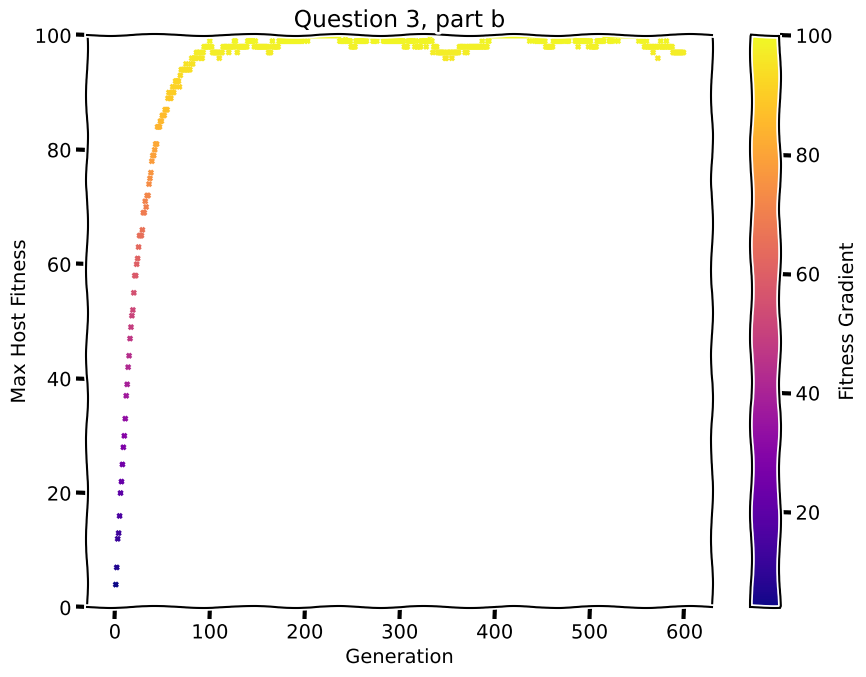

The script that saved this image:
# -*- coding: utf-8 -*-
"""
Created on Tue Sep  1 10:17:54 2020
Updated on Tue Sep 13 12:20:17 2022

@author: sb15704
"""

import random       # we use "seed", "choice", "sample", "randrange", "random", "shuffle"
import statistics   # from statistics we just use "mean", "stdev"
import matplotlib as mpl          
import matplotlib.pyplot as plt   
import textwrap

def set_font_and_size(width=9,height=7):
    mpl.rcParams['font.family'] = ['Humor Sans MPL']  # use the xkcd font with missing characters included
    mpl.rcParams['figure.figsize'] = [width, height] 

def split_title(title):
    return "\n".join(textwrap.wrap(title,32))

# Initialise a GA Population
#   Fill an empty population array with N=pop_size new individuals
#   Each individual is represented by a dictionary with two elements: "fitness" and "solution"
#     each "fitness" is initialised to 0 as the associated solution has not yet been assessed
#     if zeropop is True (which is appropriate if we are replicating Cartlidge & Bullock, 2004)
#       each "solution" is initialised to a string of "0"s from the (binary) alphabet
#     otherwise, if zeropop is False (which is appropriate if we are just running regular evolution):
#       each "solution" gene is initialised to a different random symbol drawn from the (binary) alphabet
def initialise(pop_size, length, alphabet, zeropop=True):

    pop = []

    while len(pop)<pop_size:
        if zeropop:
            pop.append({"fitness":0, "solution":"0"*length})
        else:
            pop.append({"fitness":0, "solution":"".join(random.choice(list(alphabet)) for _ in range(length))})

    return pop


# Apply Virulence Function
#    As per the Cartlidge and Bullock (2004) paper, we can impose a virulence function
#    on parasite fitness, either rewarding or punishing parasites that tend to win more
#    or less games vs. their host opponents.
#    First we normalise all parasite scores by dividing by the current maximum score
#    Then we map each parasite's normalised score (x) through the virulence function
#    which takes a parameter "para_lambda" that can range between 1.0 (maximum virulence)
#    and 0.5 (minimum virulence):
#      fitness = (2*x/par_lambda) - (x^2)/(para_lambda^2)
#    (Note, if all the original fitness values in the parasite population are zero,
#    then we just return them unchanged to avoid a division by zero problem during
#    normalisation.)
def apply_virulence(para_pop, para_lambda):

    max_para_fitness = 0
    for i in range(len(para_pop)):
        if para_pop[i]["fitness"] > max_para_fitness:
            max_para_fitness = para_pop[i]["fitness"]

    if max_para_fitness==0:
        return para_pop

    for i in range(len(para_pop)):
        normalised_score = para_pop[i]["fitness"]/max_para_fitness
        para_pop[i]["fitness"] = (2 * normalised_score / para_lambda) - ( (normalised_score**2)/(para_lambda**2) )

    return para_pop


# Assess the Fitness of Each Individual in the Current Population
#   We assess each individual host against n=num_competitions randomly chosen parasites.
#   i.e., for each of the n rounds of competitions we pair each host with a different random parasite
#   In each competition, we check whether the host or the parasite have more '1's in their solution.
#   Ties are broken in favour of the host. The competition winner gets a point of fitness.
#   Then we normalise each fitness score by dividing by the number of competitions.
#   So each parasite and host have a score between 0 (no wins) and 1 (no losses)
#   If the para_lambda parameter is between 0.5 and 1.0 we apply the virulence
#     function to the parasite fitness scores
#   Finally, we sort each population by fitness with the best solution at the top of the list
def assess(host_pop, para_pop, num_competitions, para_lambda):

    for competition in range(num_competitions):
        order = list(range(len(para_pop)))
        random.shuffle(order)

        for i in range(len(host_pop)):

            host = host_pop[i]
            para = para_pop[order[i]]

            if host["solution"].count("1") >= para["solution"].count("1"):
                host["fitness"]+=1
            else:
                para["fitness"]+=1

    for i in range(len(host_pop)):
        host_pop[i]["fitness"]/=num_competitions
        para_pop[i]["fitness"]/=num_competitions

    if para_lambda and 0.5 <= para_lambda <= 1.0 :
        para_pop = apply_virulence(para_pop, para_lambda)

    return sorted(host_pop, key = lambda i: i["fitness"], reverse=True), sorted(para_pop, key = lambda i: i["fitness"], reverse=True)


# Run Tournament Selection to Pick a Parent (same as code in GA Lab #1)
#   Consider a sample of tournament_size unique individuals
#   Return the solution belonging to the winner (the individual with the highest fitness)
def tournament(pop, tournament_size):

    competitors = random.sample(pop, tournament_size)

    winner = competitors.pop()
    while competitors:
        i = competitors.pop()
        if i["fitness"] > winner["fitness"]:
            winner = i

    return winner["solution"]


# Breed a New Generation of Solutions from the Existing Population
#   Generate N offspring solutions from a population of N individuals
#   Choose each mum with a bias towards those individuals with higher fitness
#   We can do this in a few different ways: here we use tournament selection
#   We don't use elitism and reproduction is asexual - to keep things simple
def breed(pop, tournament_size):

    offspring_pop = []

    while len(offspring_pop)<len(pop):
        mum = tournament(pop, tournament_size)
        offspring_pop.append({"fitness":0, "solution":mum})

    return offspring_pop


# Apply Mutation to the Population of New Offspring
# (Using a 'mutation bias' if one is given)
#   For each symbol in each solution the chance that it is replaced by a new random
#     symbol is set by the mutation_rate parameter.
#   When a symbol is set to be mutated, whether or not there is a *bias* on which
#     new symbol is picked from the alphabet is determined by the bias parameter
#     which is a list the same length as the alphabet.
#   An alphabet of "01" and bias=["0.5", "0.5"] means pick "0" and "1" with equal chance.
#   An alphabet of "01" and bias=["0.2", "0.8"] means pick "1" four times as often as "0".
#   An alphabet of "01" and bias=["0.0", "1.0"] means always pick "1".
#   The default is to implement an equal chance of choosing each symbol in the alphabet.
def mutate(pop, length, mutation_rate, alphabet, bias=None):

    if bias==None:
        bias = [1.0/len(alphabet)]*len(alphabet)

    for i in pop:
        for j in range(length):
            if random.random()<mutation_rate:
                i["solution"] = i["solution"][:j] + random.choices(alphabet,bias)[0] + i["solution"][j+1:]

    return pop


# Write Out a Line of Summary Stats for the Host and Parasite Populations
#   if file is None, we write to the standard out, otherwise we write to the file
#   (In addition to writing out the best solution, its relative fitness and
#   objective fitness, we could write out population statistics for the hosts and
#   for the parasites, and we could also output a measure of population "covergence",
#   e.g., std dev of fitness scores, or the match() between the best solution and
#   the median solution in the pop but that's not implemented here yet.)
def write_fitness(hosts, paras, gen, file=None):

    best_host = hosts[0]
    best_para = paras[0]
    best_host["objective"] = best_host["solution"].count("1")
    best_para["objective"] = best_para["solution"].count("1")
    line1 = "{:4d} host: '{}' ({:.3f}) = {:3d}".format(gen, best_host["solution"], best_host["fitness"], best_host["objective"])
    line2 = "{:4d} para: '{}' ({:.3f}) = {:3d}".format(gen, best_para["solution"], best_para["fitness"], best_para["objective"])

    # host_fitness = [ h["fitness"] for h in hosts ]
    # para_fitness = [ p["fitness"] for p in paras ]
    # line1 += ", max:{:.3f}, min:{:.3f}, mean:{:.3f}".format(max(host_fitness), min(host_fitness), statistics.mean(host_fitness))
    # line2 += ", max:{:.3f}, min:{:.3f}, mean:{:.3f}".format(max(para_fitness), min(host_fitness), statistics.mean(para_fitness))

    if file:
        file.write(line1+"\n")
        file.write(line2+"\n")
    else:
        print(line1)
        print(line2)


# The Main Function for the Coevolutionary GA
#  The function takes a number of arguments specifying various parameters and options
#   - each argument has a default value
#    We seed the pseudo-random number generator (using the system clock)
#     - so that no two runs will have the same sequence of pseudo-random numbers
#    We initialise a population of individual "hosts"
#     - these are the solution "designs" that we are interested in
#    We initialise a population of individual "parasites"
#     - these are the solution "challenges" against which our hosts will coevolve
#    We assess each member of the two initial populations by calling assess()
#    We run max_gen generations of (co-)evolution:
#     Each generation comprises the following steps:
#      increment the generation counter
#      breed a new population of offspring hosts
#      if we are implementing coevolution: breed a new population of offspring parasites
#      otherwise: generate a new population of random parasites
#      mutate the new offspring hosts and mutate the new offspring parasites
#      assess each member of the two new populations
#      if we are writing stats and we want to write stats *this generation*:
#        write out some stats
#    We return the final generation count and the best (0th) host and parasite from the final populations
def do_the_ga(pop_size=50, length=100, tournament_size=5, max_gen=600, mutation_rate=0.03, para_lambda=1.0,
              num_competitions=10, alphabet="01", host_bias=[0.5,0.5], para_bias=[0.25,0.75], coevolution=True,
              write_every=10, file=None):

    random.seed()

    host_pop = initialise(pop_size, length, alphabet, zeropop = coevolution) # zeropop is a flag determining whether we initialise with 000.. bit strings or not
    para_pop = initialise(pop_size, length, alphabet, zeropop = coevolution) # zeropop is a flag determining whether we initialise with 000.. bit strings or not

    host_pop, para_pop = assess(host_pop, para_pop, num_competitions, para_lambda)

    generation = 0
    while generation < max_gen:
        generation += 1

        host_pop = breed(host_pop, tournament_size)
        if coevolution:
            para_pop = breed(para_pop, tournament_size)
        else:
            para_pop = initialise(pop_size, length, alphabet, zeropop = coevolution) # if we aren't doing coevolution just make a random bunch of parasites instead

        host_pop = mutate(host_pop, length, mutation_rate, alphabet, host_bias)
        para_pop = mutate(para_pop, length, mutation_rate, alphabet, para_bias)

        host_pop, para_pop = assess(host_pop, para_pop, num_competitions, para_lambda)

        if write_every and generation % write_every==0:
            write_fitness(host_pop, para_pop, generation, file)

    best_host = host_pop[0]
    best_para = para_pop[0]
    best_host["objective"] = best_host["solution"].count("1")
    best_para["objective"] = best_para["solution"].count("1")

    return generation, best_host, best_para



# Example of how to call the GA...
def simple_main():

    # call the GA with the default set up, receive the final generation count and the best individual
    gens, best_host, best_para = do_the_ga()
    print("\nDone: Standard set up")
    print("{:4d} host: '{}' ({:.3f}) = {:3d}".format(gens,best_host["solution"],best_host["fitness"], best_host["objective"]))
    print("{:4d} para: '{}' ({:.3f}) = {:3d}".format(gens,best_para["solution"],best_para["fitness"], best_para["objective"]))

    print("")

    # call the GA with the default set up, dump output every generation to a file called "coev-out.dat"
    with open("coev-out.dat",'w') as f:
        gens, best_host, best_para = do_the_ga(file=f, write_every=1)
    print("\nDone: Standard set up; Wrote data to coev-out.dat")
    print("{:4d} host: '{}' ({:.3f}) = {:3d}".format(gens,best_host["solution"],best_host["fitness"], best_host["objective"]))
    print("{:4d} para: '{}' ({:.3f}) = {:3d}".format(gens,best_para["solution"],best_para["fitness"], best_para["objective"]))
    input("")

#simple_main()

########################
# Parameters and set up:
#
# The following variables parameterise the GA, a default value and a brief description is given for each
#
#    alphabet = "01"                           # this is the set of symbols from which we can build potential solutions
#
#    pop_size = 50                             # the number of individuals in one generation
#    length = 100                              # the length of a solution bit string (both host and parasite)
#    tournament_size = 5                       # the size of the breeding tournament
#    mutation = 0.03                           # the chance that each symbol will be mutated
#
#    coevolution = True                        # flag that determines whether we are doing coeovlution or just evolution
#
#    para_lambda = 1.0                         # the lambda parameter for parasite virulence in range [0.5, 1.0]
#    num_competitions = 10                     # number of tests that a host will face during assessment
#    host_bias = [0.5,0.5]                     # mutation bias for hosts; the default is unbiased mutation "0"s and "1"s are equally likely
#    para_bias = [0.25,0.75]                   # mutation bias for parasites; default is "1"s three times as likely as "0"s
#
#    max_gen  = 600                            # the maximum number of evolutionary generations that will be simulated
#
#    write_every = 10                          # write out some summary stats every x generations - can be useful to set this to 10 or 100 to speed things up, or set it to zero to never write stats
#    file = None                               # write the stats out to a file, or to std out if no file is supplied
#
####################################################################

# Q1
# a
# Dimensionality is equal to the length of the target string

# b 
# No epistasis: fitness function is linear function of alleles

# c
# 1

# d
# All possible solutions lie within the basin of attraction of the target

# e
# No deception, only one optimal solution

# f
# No neutrality in one sense: For each gene, only two choices of allele, where 1 improves fitness and 0 doesn't
# But more than one mutation may happen at any timestep, so there is a degree of neutrality?

# Q2
# a
# if bias==None: bias = [1.0/len(alphabet)]*len(alphabet)
# If no bias is pre-defined, set an equal chance of mutating to any possible allele

# b
# i["solution"] = i["solution"][:j] + random.choices(alphabet,bias)[0] + i["solution"][j+1:]
# If mutation is to occur at the jth point in the solution string, randomly choose a new character according to the pre-defined bias and change the jth character

# c
# order = list(range(len(para_pop)))
# random.shuffle(order)
# Gets a list of ints from zero up to the size of the parasitic population and randomly shuffles it

# d
# host = host_pop[i]
# para = para_pop[order[i]]
# Gets the i'th member of the host population and a random member of the parasitic population (because order was shuffled above)

# e
# if max_para_fitness==0: return para_pop
# If every member of the parasite population has a fitness of zero, we don't bother applying a virulence function and simply return the population

# f
# para_pop[i]["fitness"] = (2 * normalised_score / para_lambda) - ( (normalised_score**2)/(para_lambda**2) )
# Adjust host fitness based on some pre-defined "virulence" parameter - if virulence=1 then the parasites can be maximally effective
# whereas virulence =0.5 parasites can be at most 50% effective

def make_a_scatter_plot(x=[], y=[], z=[], labels=[], ylim=None, log_xscale=False, log_yscale=False,
                        title="", xlabel="Axis Unlabelled!", ylabel="Axis Unlabelled!", zlabel="Axis Unlabelled!"):

    with plt.xkcd(): # use the nice xkcd plot style

        set_font_and_size()   # use the nice font and a nice size

        plt.title(split_title(title)) # set the plot title

        plt.xlabel(xlabel) # set the x axis label
        plt.ylabel(ylabel) # set the y axis label

        if log_xscale:
            plt.xscale('log')

        if log_yscale:
            plt.yscale('log')

        if ylim:
            bottom, top = ylim
            plt.ylim(bottom=bottom, top=top)       # set the yaxis to range from bottom to top

        cm = mpl.colormaps.get_cmap('plasma')    # choose a color map
        if isinstance(y[0],list):
            sc = [None]*len(y)
            zmin = min(min(z, key=min))
            zmax = max(max(z, key=max))
            for s in range(len(y)):                    # for each data set...
                marker = ['o', 'x', 'D', '*'][s]       # set the scatter plot marker symbol
                offset = (max(x[s])-min(x[s]))/(2*len(x[s]))
                # plot the markers:
                sc[s] = plt.scatter([pos+s*offset for pos in x[s]], y[s], c=z[s], s=1, marker=marker, cmap=cm, label=labels[s], vmax=zmax, vmin=zmin)
                # note: we shift each series of markers slightly to the right to avoid them cluttering the previous series
                #sc[s].set_alpha(0.25)                   # set the markers to be somewhat transparent

            plt.legend()                            # add the legend
        else:
            sc = [plt.scatter(x, y, c=z, cmap=cm, s=10, marker="x")]

        cbar = plt.colorbar(sc[0])              # add a colour bar
        cbar.ax.set_ylabel(zlabel, rotation=90) # rotate the colour bar label
        cbar.solids.set(alpha=1)                # set the colour bar colour to not be transparent

        plt.tight_layout()         # make sure the plot has room for the axis labels and title
        plt.savefig(title+".pdf")  # ..and save it to a file
        plt.show()                 # put the plot on the screen

# Q3
# a
def Q3_a():
    with open("coev-out.dat",'w') as f:
        gens, best_host, best_para = do_the_ga(file=f, write_every=1, coevolution=False)

    datContent = [i.strip().split() for i in open("coev-out.dat").readlines()]
    xs = range(1,600,1)
    ys = []
    for i in xs:
        ys.append(float(datContent[(i-1)*2][len(datContent[(i-1)*2])-1]))
    #plt.scatter(xs, ys, s=2)
    #plt.ylim((0,100))
    #plt.show()

    make_a_scatter_plot(xs, ys, ys, title="Question 3, part a",
                        xlabel="Generation", ylabel="Max Host Fitness", zlabel="Fitness Gradient",ylim=(0,100))
#Q3_a()

# b
def Q3_b():
    with open("coev-out.dat",'w') as f:
        gens, best_host, best_para = do_the_ga(file=f, write_every=1)

    datContent = [i.strip().split() for i in open("coev-out.dat").readlines()]
    xs = range(1,600,1)
    ys = []
    for i in xs:
        ys.append(float(datContent[(i-1)*2][len(datContent[(i-1)*2])-1]))
    #plt.plot(xs, ys)
    #plt.show()
    make_a_scatter_plot(xs, ys, ys, title="Question 3, part b",
                        xlabel="Generation", ylabel="Max Host Fitness", zlabel="Fitness Gradient",ylim=(0,100))
Q3_b()

# c
def Q3_c():
    with open("coev-out.dat",'w') as f:
        gens, best_host, best_para = do_the_ga(file=f, write_every=1, para_lambda=1, para_bias=[0.1,0.9])

    datContent = [i.strip().split() for i in open("coev-out.dat").readlines()]
    xs = range(1,600,1)
    ys = []
    for i in xs:
        ys.append(float(datContent[(i-1)*2][len(datContent[(i-1)*2])-1]))
    plt.plot(xs, ys)
    plt.show()
#Q3_c()

# d
def Q3_d():
    with open("coev-out.dat",'w') as f:
        gens, best_host, best_para = do_the_ga(file=f, write_every=1, para_lambda=0.75, para_bias=[0.1,0.9])

    datContent = [i.strip().split() for i in open("coev-out.dat").readlines()]
    xs = range(1,600,1)
    ys = []
    for i in xs:
        ys.append(float(datContent[(i-1)*2][len(datContent[(i-1)*2])-1]))
    plt.plot(xs, ys)
    plt.show()
#Q3_d()

# e
def Q3_e():
    with open("coev-out.dat",'w') as f:
        gens, best_host, best_para = do_the_ga(file=f, write_every=1, para_lambda=1.0, para_bias=[0.4,0.6])

    datContent = [i.strip().split() for i in open("coev-out.dat").readlines()]
    xs = range(1,600,1)
    ys = []
    for i in xs:
        ys.append(float(datContent[(i-1)*2][len(datContent[(i-1)*2])-1]))
    plt.scatter(xs, ys, s=2)
    plt.show()
#Q3_e()

# f
def Q3_f():
    with open("coev-out.dat",'w') as f:
        gens, best_host, best_para = do_the_ga(file=f, write_every=1, para_lambda=0.75, para_bias=[0.4,0.6])

    datContent = [i.strip().split() for i in open("coev-out.dat").readlines()]
    xs = range(1,600,1)
    ys = []
    for i in xs:
        ys.append(float(datContent[(i-1)*2][len(datContent[(i-1)*2])-1]))
    plt.scatter(xs, ys, s=2)
    plt.show()
#Q3_f()

# Q4
# It would make sense to allow the parasites to get better as the hosts get better. For example, you could start off with lambda=0.5
# And then as your host population starts getting fitness above 0.5, you can start choosing lambda such that the maximum modified
# fitness of the parasite population is equal to the current max fitness of the host population
